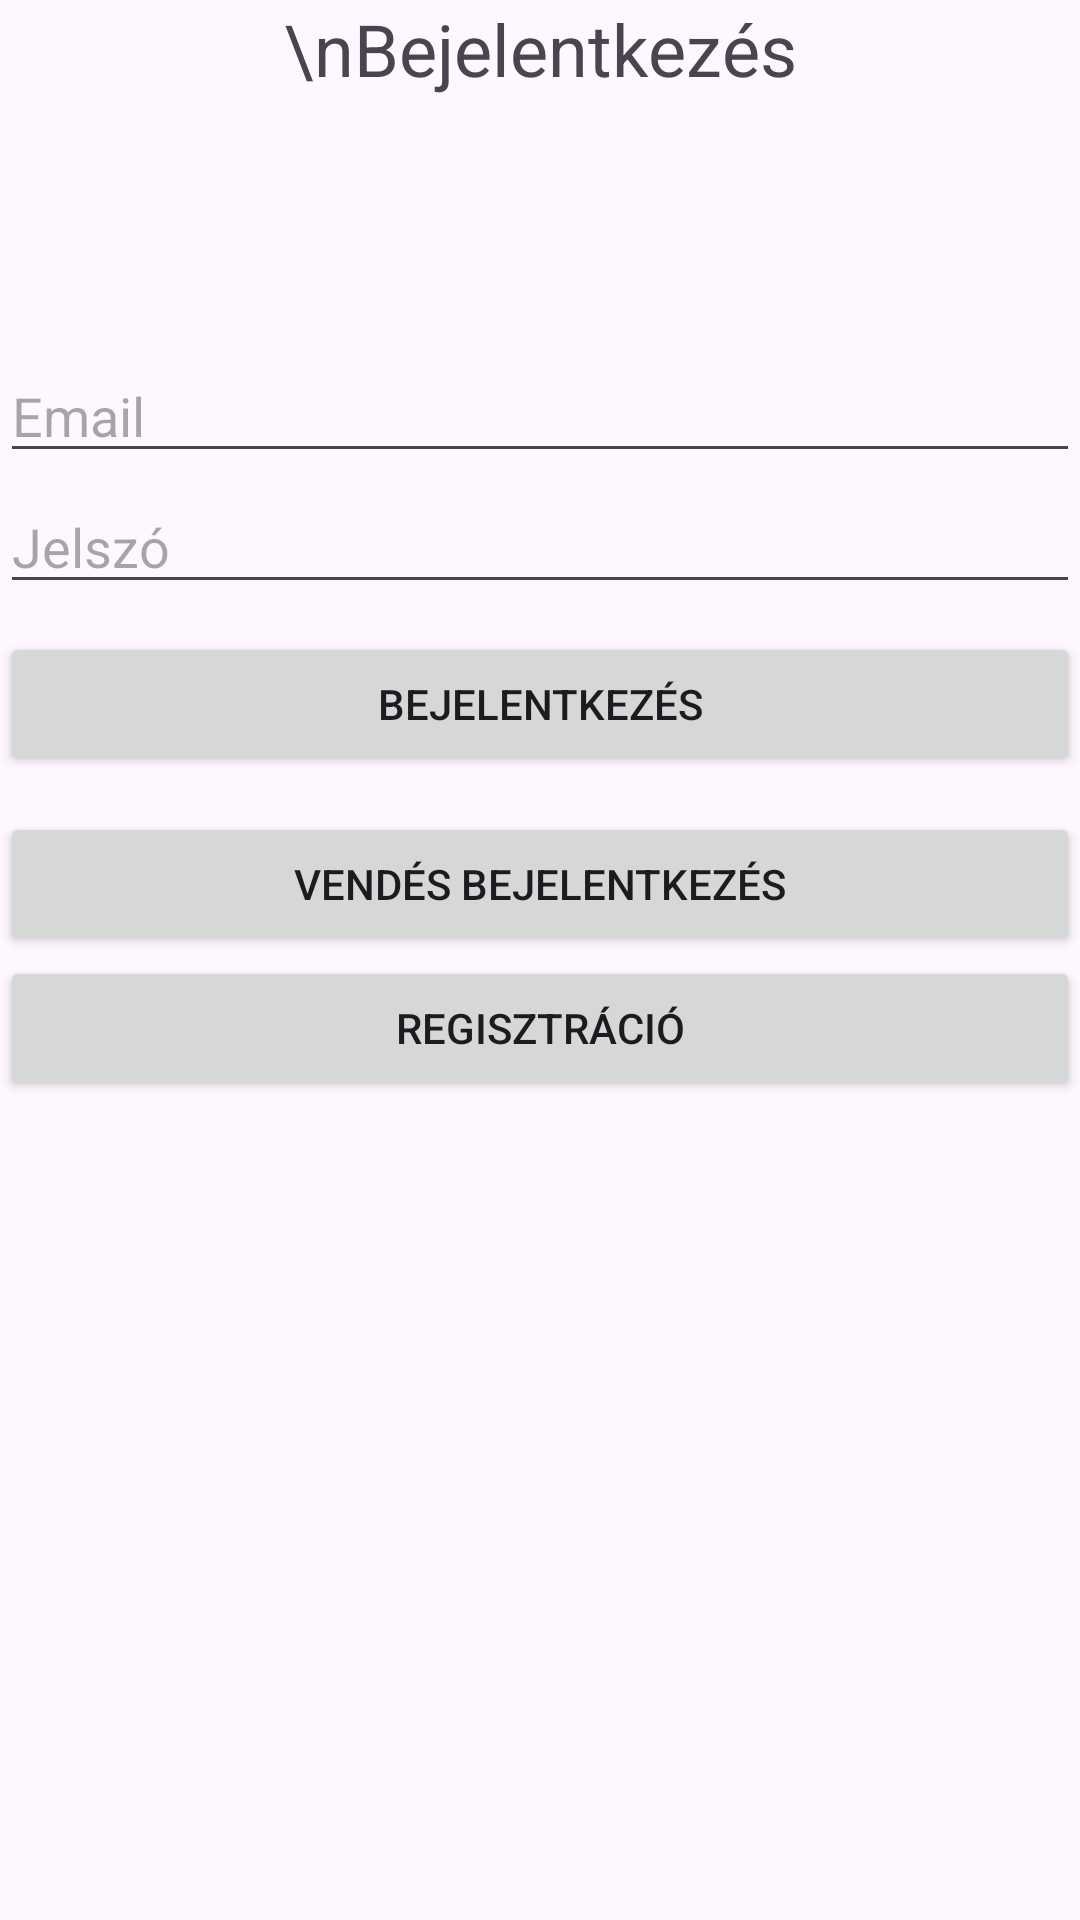

Reconstruct the res/layout file that produces this screen, plus the resources it refers to.
<!-- AndroidManifest.xml: application theme Theme.Basketball_App -->
<!-- res/layout/activity_main.xml -->
<?xml version="1.0" encoding="utf-8"?>
<ScrollView
    xmlns:android="http://schemas.android.com/apk/res/android"
    xmlns:tools="http://schemas.android.com/tools"
    android:layout_width="match_parent"
    android:layout_height="match_parent">

    <androidx.constraintlayout.widget.ConstraintLayout
        android:layout_width="match_parent"
        android:layout_height="wrap_content"
        android:id="@+id/main"
        xmlns:app="http://schemas.android.com/apk/res-auto"
        xmlns:tools="http://schemas.android.com/tools"
        tools:context=".MainActivity">


        <TextView
            android:id="@+id/registrationTextView"
            android:layout_width="match_parent"
            android:layout_height="82dp"
            android:layout_alignParentStart="true"
            android:layout_alignParentEnd="true"
            android:layout_marginTop="@dimen/register_margin_top"
            android:layout_marginEnd="0dp"
            app:layout_constraintHorizontal_bias="0.0"
            app:layout_constraintStart_toStartOf="parent"
            app:layout_constraintTop_toTopOf="parent"
            android:text="\nBejelentkezés"
            android:textAlignment="center"
            android:textSize="24sp"/>

        <EditText
            android:id="@+id/editTextEmail"
            android:layout_width="match_parent"
            android:layout_height="wrap_content"
            android:ems="10"
            android:hint="Email"
            android:inputType="textEmailAddress"
            app:layout_constraintBottom_toBottomOf="parent"
            app:layout_constraintTop_toBottomOf="@+id/registrationTextView"
            app:layout_constraintVertical_bias="0.141"
            tools:layout_editor_absoluteX="16dp" />

        <EditText
            android:id="@+id/editTextPassword"
            android:layout_width="match_parent"
            android:layout_height="wrap_content"
            android:layout_marginBottom="150dp"
            android:ems="10"
            android:hint="Jelszó"
            android:inputType="textPassword"
            app:layout_constraintBottom_toBottomOf="parent"
            app:layout_constraintTop_toBottomOf="@+id/editTextEmail"
            app:layout_constraintVertical_bias="0.141"
            tools:layout_editor_absoluteX="16dp" />

        <Button
            android:id="@+id/loginButton"
            android:layout_width="0dp"
            android:layout_height="wrap_content"
            android:text="Bejelentkezés"
            android:onClick="login"
            app:layout_constraintBottom_toBottomOf="parent"
            app:layout_constraintEnd_toEndOf="parent"
            app:layout_constraintHorizontal_bias="1.0"
            app:layout_constraintStart_toStartOf="parent"
            app:layout_constraintTop_toBottomOf="@+id/editTextPassword"
            app:layout_constraintVertical_bias="0.078" />

        <Button
            android:id="@+id/registerButton"
            android:layout_width="0dp"
            android:layout_height="wrap_content"
            android:onClick="register"
            android:text="Regisztráció"
            app:layout_constraintBottom_toBottomOf="parent"
            app:layout_constraintEnd_toEndOf="parent"
            app:layout_constraintHorizontal_bias="0.0"
            app:layout_constraintStart_toStartOf="parent"
            app:layout_constraintTop_toBottomOf="@+id/guestLoginButton"
            app:layout_constraintVertical_bias="0.081" />

        <Button
            android:id="@+id/guestLoginButton"
            android:layout_width="0dp"
            android:layout_height="wrap_content"
            android:layout_marginTop="12dp"
            android:onClick="loginAsGuest"
            android:text="Vendés bejelentkezés"
            app:layout_constraintEnd_toEndOf="parent"
            app:layout_constraintHorizontal_bias="1.0"
            app:layout_constraintStart_toStartOf="parent"
            app:layout_constraintTop_toBottomOf="@+id/loginButton"
            tools:ignore="OnClick" />

    </androidx.constraintlayout.widget.ConstraintLayout>

</ScrollView>
<!-- resources referenced by this layout -->
<resources>
  <style name="Theme.Basketball_App" parent="Base.Theme.Basketball_App" />
  <style name="Base.Theme.Basketball_App" parent="Theme.Material3.DayNight.NoActionBar">
          
          
      </style>
</resources>
